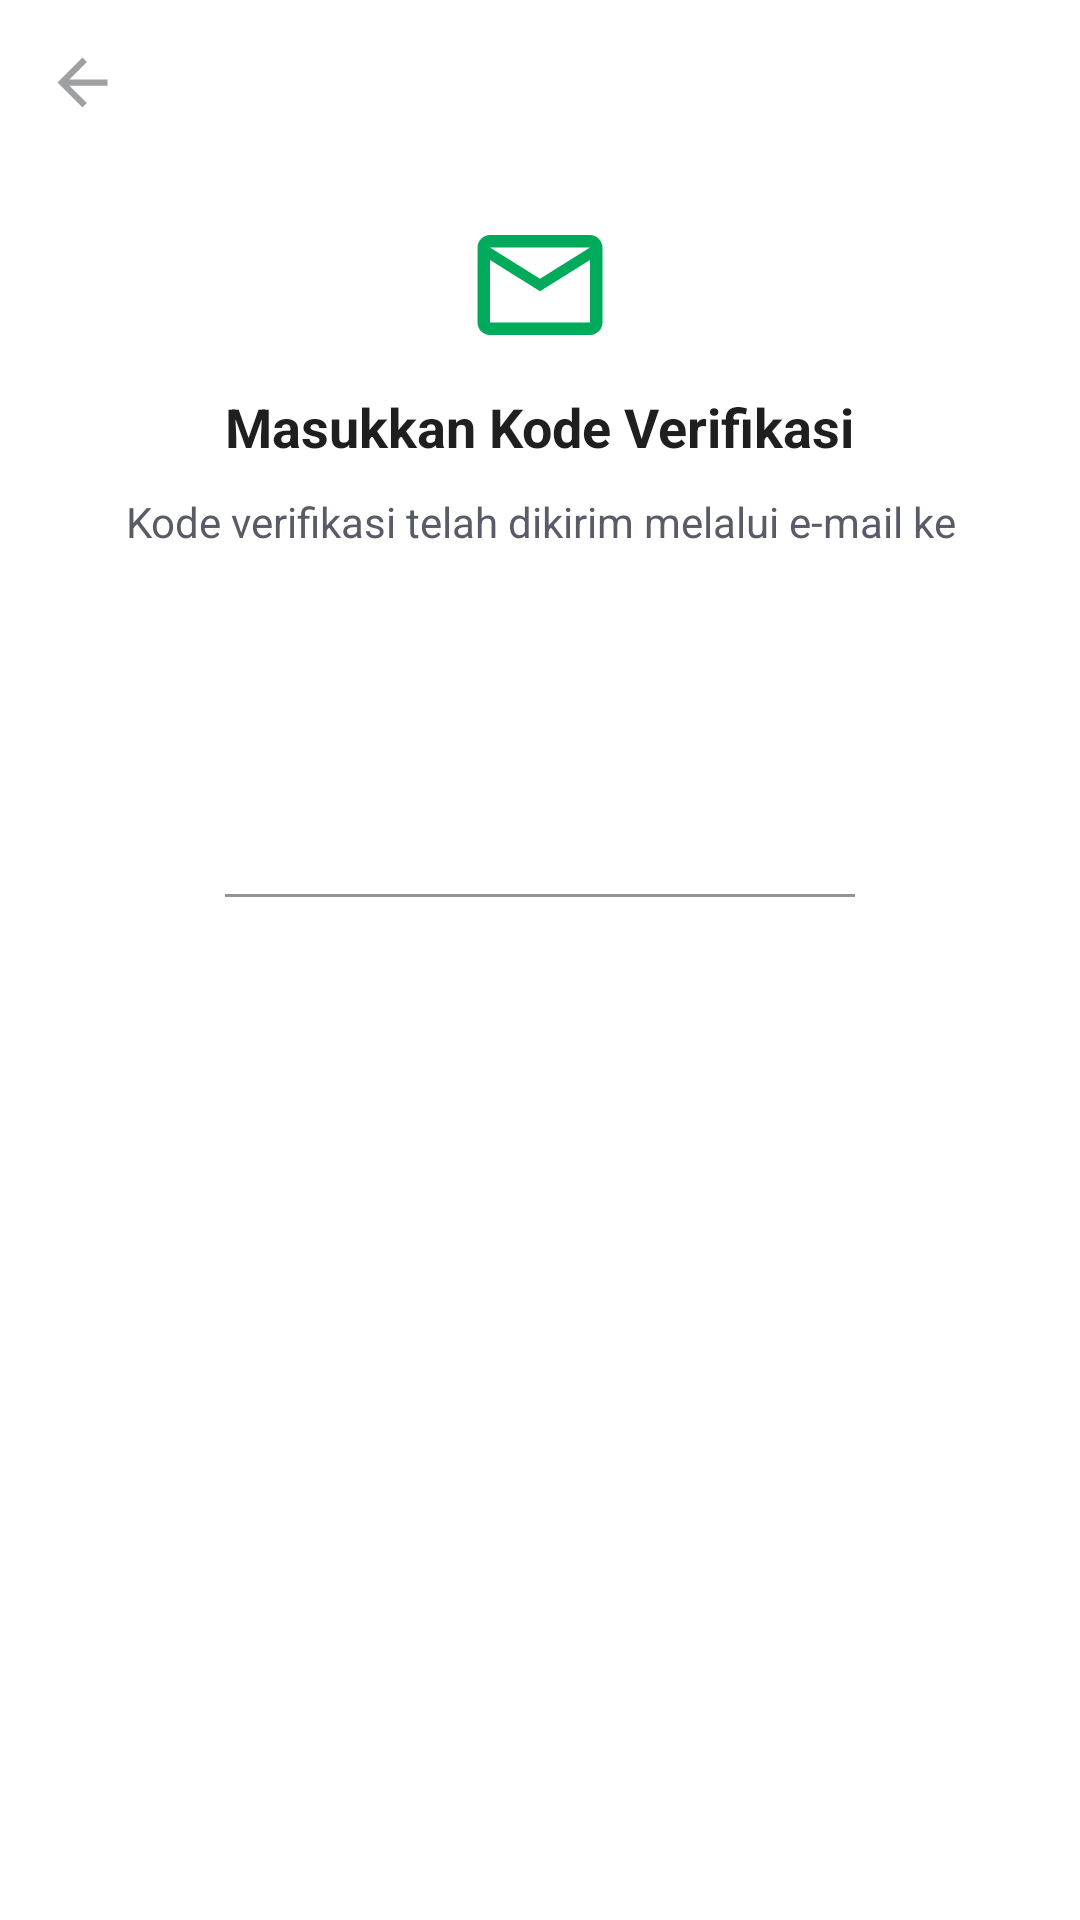

The Android layout XML behind this screen, and the referenced resources:
<!-- AndroidManifest.xml: application theme Theme.Ecommerce -->
<!-- res/layout/activity_verification.xml -->
<?xml version="1.0" encoding="utf-8"?>
<FrameLayout xmlns:android="http://schemas.android.com/apk/res/android"
    xmlns:app="http://schemas.android.com/apk/res-auto"
    xmlns:tools="http://schemas.android.com/tools"
    android:layout_width="match_parent"
    android:layout_height="match_parent"
    tools:context=".presentation.ui.verification.screen.VerificationActivity">


    <LinearLayout
        android:layout_width="match_parent"
        android:layout_height="match_parent"
        android:orientation="vertical">

        <ImageView
            android:id="@+id/img_back"
            android:layout_width="wrap_content"
            android:layout_height="wrap_content"
            android:layout_gravity="center_vertical"
            android:layout_margin="@dimen/dp15"
            android:src="@drawable/ic_back"/>

        <ImageView
            android:layout_width="50dp"
            android:layout_height="50dp"
            android:layout_marginTop="@dimen/dp15"
            android:layout_gravity="center_horizontal"
            android:src="@drawable/ic_mail"/>

        <TextView
            android:layout_width="wrap_content"
            android:layout_height="wrap_content"
            style="@style/AppTheme.TextTittle"
            android:textStyle="bold"
            android:layout_gravity="center_horizontal"
            android:layout_marginStart="@dimen/dp10"
            android:layout_marginEnd="@dimen/dp10"
            android:layout_marginTop="@dimen/dp10"
            android:textColor="@color/black"
            android:text="@string/text_code_verification"/>

        <TextView
            android:id="@+id/tv_info_verification"
            android:layout_width="wrap_content"
            android:layout_height="wrap_content"
            style="@style/AppTheme.TextDefault"
            android:layout_gravity="center_horizontal"
            android:layout_marginStart="@dimen/dp10"
            android:layout_marginEnd="@dimen/dp10"
            android:layout_marginTop="@dimen/dp10"
            android:textColor="@color/semi_black"
            android:textAlignment="center"
            android:text="@string/text_info_code_verification"/>

        <com.google.android.material.textfield.TextInputLayout
            android:id="@+id/et_input_otp"
            android:layout_width="210dp"
            android:layout_gravity="center_horizontal"
            android:layout_height="wrap_content"
            app:hintTextColor="@color/semi_black">

            <EditText
                android:id="@+id/et_otp"
                android:layout_width="210dp"
                android:layout_height="wrap_content"
                android:layout_marginTop="@dimen/dp15"
                android:layout_marginEnd="100dp"
                android:textSize="50dp"
                android:textColor="@color/black"
                android:inputType="number"
                android:textStyle="bold"
                android:maxLength="6"
                android:background="@android:color/transparent"
                android:backgroundTint="@color/primary_color"
                />

        </com.google.android.material.textfield.TextInputLayout>




        <TextView
            android:id="@+id/tv_resend_code"
            android:layout_width="wrap_content"
            android:layout_height="wrap_content"
            style="@style/AppTheme.TextDefault"
            android:layout_gravity="center_horizontal"
            android:layout_marginStart="@dimen/dp10"
            android:layout_marginEnd="@dimen/dp10"
            android:layout_marginTop="@dimen/dp20"
            android:textColor="@color/semi_black"/>

    </LinearLayout>


    <RelativeLayout
        android:id="@+id/loadingPanel"
        android:layout_width="match_parent"
        android:layout_height="match_parent"
        android:visibility="gone"
        android:gravity="center">

        <LinearLayout
            android:id="@+id/loadingBg"
            android:layout_width="match_parent"
            android:layout_height="match_parent"
            android:alpha="0.8"
            android:background="#000000"
            android:orientation="vertical" />

        <androidx.constraintlayout.widget.ConstraintLayout
            android:layout_width="match_parent"
            android:layout_height="match_parent">

            <androidx.cardview.widget.CardView
                android:id="@+id/card_loading"
                android:layout_width="wrap_content"
                android:layout_height="wrap_content"
                android:layout_centerInParent="true"
                android:padding="@dimen/dp15"
                app:cardCornerRadius="@dimen/dp10"
                app:cardElevation="@dimen/dp10"
                app:layout_constraintBottom_toBottomOf="parent"
                app:layout_constraintEnd_toEndOf="parent"
                app:layout_constraintStart_toStartOf="parent"
                app:layout_constraintTop_toTopOf="parent">

                <LinearLayout
                    android:layout_width="wrap_content"
                    android:layout_height="wrap_content"
                    android:layout_gravity="center_horizontal"
                    android:background="@drawable/background_rounded"
                    android:gravity="center_horizontal"
                    android:orientation="vertical"
                    android:padding="@dimen/dp25">

                    <ProgressBar
                        android:layout_width="wrap_content"
                        android:layout_height="wrap_content"
                        android:background="@color/white"
                        android:progressBackgroundTint="@color/white"
                        android:progressTint="@color/primary_color" />

                    <TextView
                        style="@style/AppTheme.TextDefault"
                        android:layout_width="wrap_content"
                        android:layout_height="wrap_content"
                        android:layout_marginTop="@dimen/dp10"
                        android:text="@string/text_wait"
                        android:textColor="@color/black"
                        android:textStyle="bold" />

                </LinearLayout>

            </androidx.cardview.widget.CardView>
        </androidx.constraintlayout.widget.ConstraintLayout>

    </RelativeLayout>


</FrameLayout>
<!-- resources referenced by this layout -->
<resources>
  <color name="black">#1F1F1F</color>
  <color name="primary_color">#00AA5B</color>
  <color name="semi_black">#595B67</color>
  <color name="white">#FFFFFFFF</color>
  <dimen name="dp10">10dp</dimen>
  <dimen name="dp15">15dp</dimen>
  <dimen name="dp20">20dp</dimen>
  <dimen name="dp25">25dp</dimen>
  <!-- drawable background_rounded (drawable) -->
  <?xml version="1.0" encoding="utf-8"?>
  <shape xmlns:android="http://schemas.android.com/apk/res/android">
  
      <solid android:color="@color/white"/>
      <corners android:radius="@dimen/dp5"/>
  
  </shape>
  <!-- drawable ic_back (drawable) -->
  <vector android:autoMirrored="true" android:height="25dp"
      android:tint="@color/grey" android:viewportHeight="24"
      android:viewportWidth="24" android:width="25dp" xmlns:android="http://schemas.android.com/apk/res/android">
      <path android:fillColor="@android:color/white" android:pathData="M20,11H7.83l5.59,-5.59L12,4l-8,8 8,8 1.41,-1.41L7.83,13H20v-2z"/>
  </vector>
  <!-- drawable ic_mail (drawable) -->
  <vector android:height="25dp" android:tint="@color/primary_color"
      android:viewportHeight="24" android:viewportWidth="24"
      android:width="25dp" xmlns:android="http://schemas.android.com/apk/res/android">
      <path android:fillColor="@android:color/white" android:pathData="M20,4L4,4c-1.1,0 -1.99,0.9 -1.99,2L2,18c0,1.1 0.9,2 2,2h16c1.1,0 2,-0.9 2,-2L22,6c0,-1.1 -0.9,-2 -2,-2zM20,18L4,18L4,8l8,5 8,-5v10zM12,11L4,6h16l-8,5z"/>
  </vector>
  <string name="text_code_verification">Masukkan Kode Verifikasi</string>
  <string name="text_info_code_verification">Kode verifikasi telah dikirim melalui e-mail ke</string>
  <string name="text_wait">Tunggu sebentar yaa</string>
  <style name="AppTheme.TextDefault" parent="TextAppearance.AppCompat">
          <item name="color">@color/black</item>
          <item name="fontFamily">@font/poppins</item>
      </style>
  <style name="AppTheme.TextTittle" parent="TextAppearance.AppCompat">
          <item name="color">@color/black</item>
          <item name="fontFamily">@font/poppins</item>
          <item name="android:textSize">@dimen/sp18</item>
      </style>
  <style name="Theme.Ecommerce" parent="Theme.MaterialComponents.DayNight.NoActionBar">
  
          <item name="bottomSheetDialogTheme">@style/AppBottomSheetDialogTheme</item>
          
          <item name="colorPrimary">@color/primary_color</item>
          <item name="colorPrimaryVariant">@android:color/transparent</item>
          <item name="android:windowLightStatusBar">true</item>
          <item name="colorOnPrimary">@color/white</item>
          
          <item name="colorSecondary">@color/teal_200</item>
          <item name="colorSecondaryVariant">@color/teal_700</item>
          <item name="colorOnSecondary">@color/black</item>
          
          <item name="android:statusBarColor" tools:targetApi="l">?attr/colorPrimaryVariant</item>
          
      </style>
  <dimen name="dp5">5dp</dimen>
  <color name="grey">#9FA0A2</color>
  <dimen name="sp18">18sp</dimen>
  <style name="AppBottomSheetDialogTheme" parent="Theme.Design.Light.BottomSheetDialog">
          <item name="bottomSheetStyle">@style/AppModalStyle</item>
      </style>
  <color name="teal_200">#FF03DAC5</color>
  <color name="teal_700">#FF018786</color>
  <style name="AppModalStyle" parent="Widget.Design.BottomSheet.Modal">
          <item name="android:background">@drawable/background_top_rounded</item>
      </style>
</resources>
